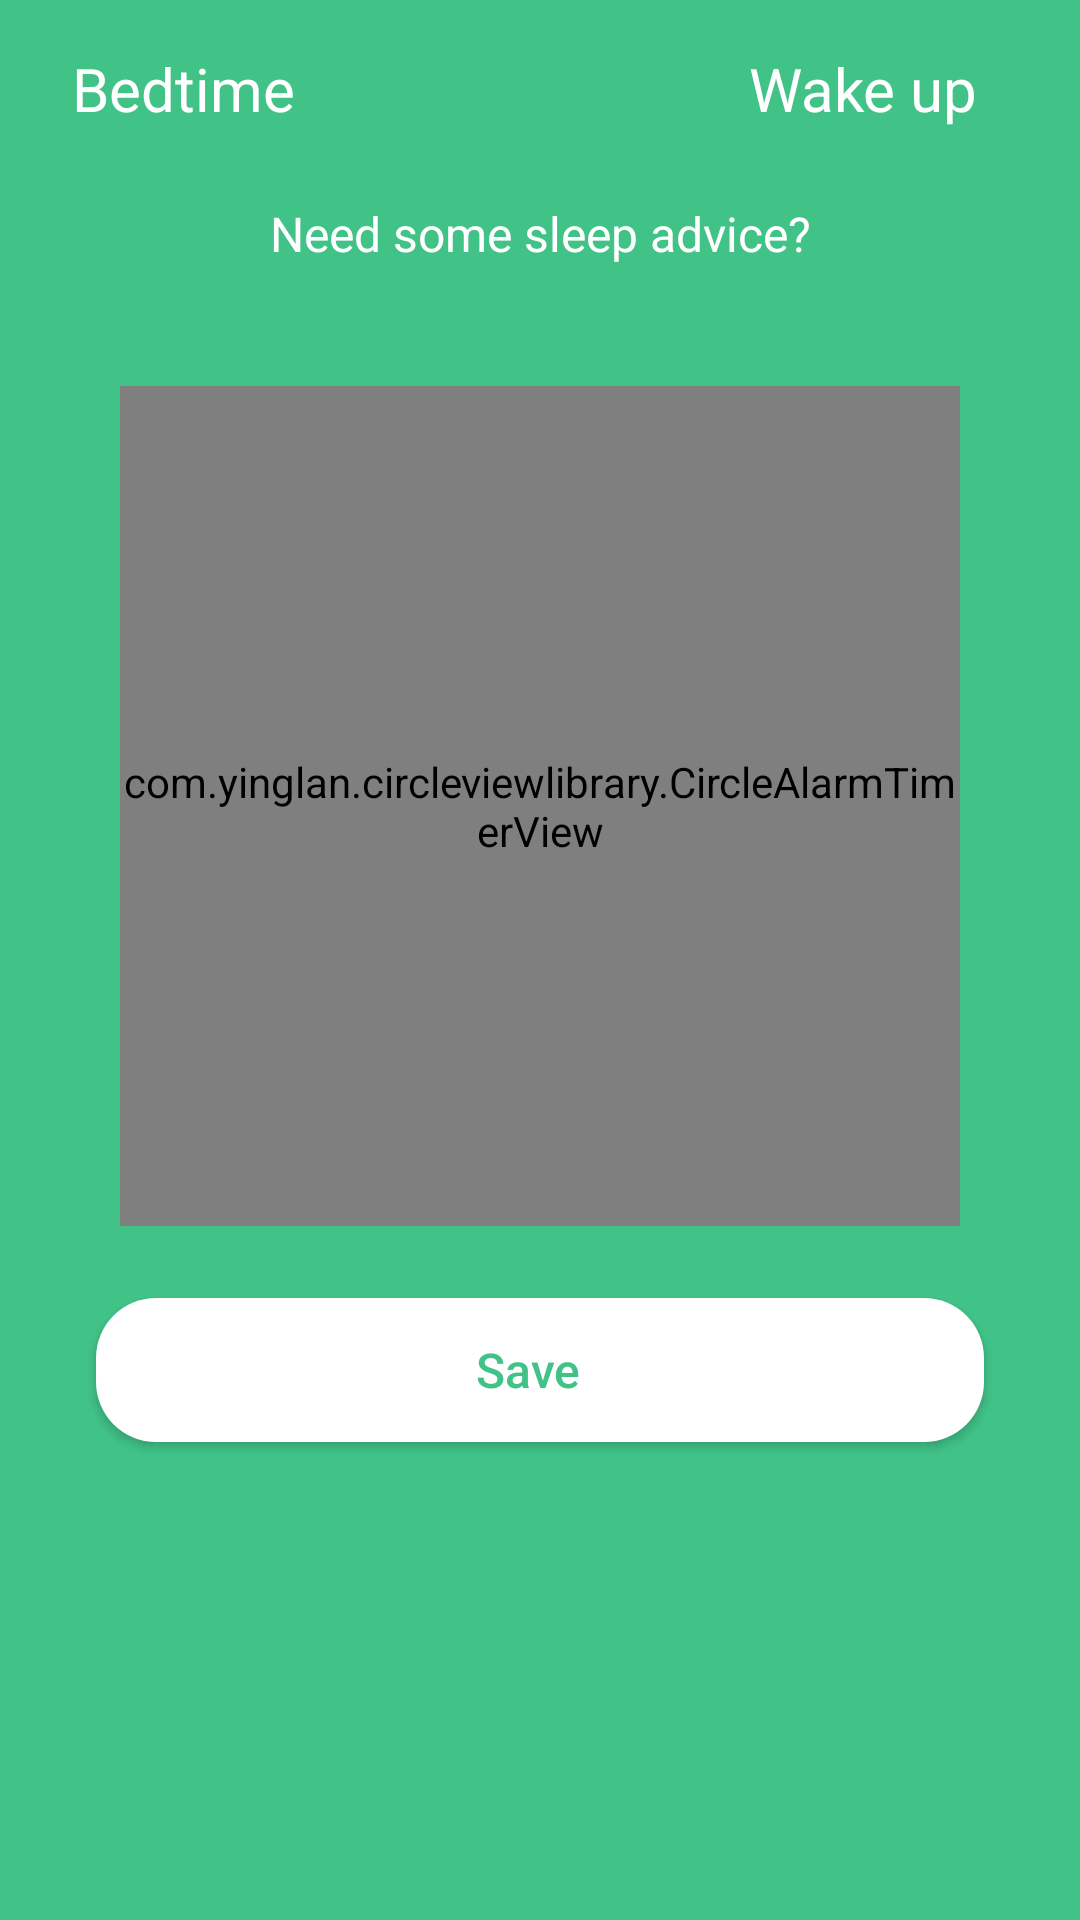

The Android layout XML behind this screen, and the referenced resources:
<!-- AndroidManifest.xml: application theme AppTheme -->
<!-- res/layout/activity_sleep.xml -->
<?xml version="1.0" encoding="utf-8"?>
<android.support.constraint.ConstraintLayout xmlns:android="http://schemas.android.com/apk/res/android"
    xmlns:app="http://schemas.android.com/apk/res-auto"
    xmlns:tools="http://schemas.android.com/tools"
    android:layout_width="match_parent"
    android:layout_height="match_parent"
    android:background="@color/colorPrimary"
    tools:context=".screens.logging.sleep.LogSleepActivity">


    <com.yinglan.circleviewlibrary.CircleAlarmTimerView
        android:id="@+id/timer_view"
        android:layout_width="0dp"
        android:layout_height="280dp"
        android:layout_margin="40dp"
        android:layout_marginTop="8dp"
        android:outlineAmbientShadowColor="@color/colorPrimaryDark"
        android:outlineSpotShadowColor="@color/colorPrimaryDark"
        app:layout_constraintEnd_toEndOf="parent"
        app:layout_constraintStart_toStartOf="parent"
        app:layout_constraintTop_toBottomOf="@+id/textview_sleepadvice" />

    <TextView
        android:id="@+id/textview_bedtime_static"
        style="@style/textview_signup"
        android:layout_width="wrap_content"
        android:layout_height="wrap_content"
        android:layout_marginStart="24dp"
        android:layout_marginTop="16dp"
        android:drawableEnd="@drawable/ic_moon_white_24dp"
        android:text="@string/bedtime"
        app:layout_constraintStart_toStartOf="parent"
        app:layout_constraintTop_toTopOf="parent" />

    <TextView
        android:id="@+id/textview_wakeup_static"
        style="@style/textview_signup"
        android:layout_width="wrap_content"
        android:layout_height="wrap_content"
        android:layout_marginTop="16dp"
        android:layout_marginEnd="24dp"
        android:drawableEnd="@drawable/ic_sun_white_24dp"
        android:text="@string/wake_up"
        app:layout_constraintEnd_toEndOf="parent"
        app:layout_constraintTop_toTopOf="parent" />

    <TextView
        android:id="@+id/textview_bedtime"
        style="@style/textview_signup"
        android:layout_width="wrap_content"
        android:layout_height="wrap_content"
        android:layout_marginStart="24dp"
        android:layout_marginTop="16dp"
        app:layout_constraintStart_toStartOf="parent"
        app:layout_constraintTop_toBottomOf="@+id/textview_bedtime_static" />

    <TextView
        android:id="@+id/textview_wakeup"
        style="@style/textview_signup"
        android:layout_width="wrap_content"
        android:layout_height="wrap_content"
        android:layout_marginTop="16dp"
        android:layout_marginEnd="24dp"
        app:layout_constraintEnd_toEndOf="parent"
        app:layout_constraintTop_toBottomOf="@+id/textview_wakeup_static" />

    <Button
        android:id="@+id/btn_save"
        style="@style/button_answer"
        android:layout_width="0dp"
        android:layout_height="wrap_content"
        android:layout_marginStart="32dp"
        android:layout_marginEnd="32dp"
        android:layout_marginBottom="8dp"
        android:text="@string/save"
        app:layout_constraintBottom_toBottomOf="parent"
        app:layout_constraintEnd_toEndOf="parent"
        app:layout_constraintHorizontal_bias="0.0"
        app:layout_constraintStart_toStartOf="parent"
        app:layout_constraintTop_toBottomOf="@+id/timer_view"
        app:layout_constraintVertical_bias="0.0" />

    <TextView
        android:id="@+id/textview_sleepadvice"
        android:layout_width="wrap_content"
        android:layout_height="wrap_content"
        android:layout_marginStart="8dp"
        android:layout_marginTop="8dp"
        android:layout_marginEnd="8dp"
        android:text="@string/need_some_sleep_advice"
        android:textColor="@android:color/white"
        android:textSize="16sp"
        app:layout_constraintEnd_toEndOf="parent"
        app:layout_constraintStart_toStartOf="parent"
        app:layout_constraintTop_toTopOf="@+id/textview_bedtime" />

</android.support.constraint.ConstraintLayout>
<!-- resources referenced by this layout -->
<resources>
  <color name="colorPrimary">#41c388</color>
  <color name="colorPrimaryDark">#0d9e77</color>
  <string name="bedtime">Bedtime</string>
  <string name="need_some_sleep_advice">Need some sleep advice?</string>
  <string name="save">Save</string>
  <string name="wake_up">Wake up \u0020</string>
  <style name="button_answer">
          <item name="android:layout_width">match_parent</item>
          <item name="android:layout_height">wrap_content</item>
          <item name="android:layout_marginLeft">32dp</item>
          <item name="android:layout_marginTop">24dp</item>
          <item name="android:layout_marginRight">32dp</item>
          <item name="android:background">@drawable/button_rounded_corners</item>
          <item name="android:textAllCaps">false</item>
          <item name="android:textSize">16sp</item>
          <item name="android:textColor">@color/colorPrimary</item>
      </style>
  <style name="textview_signup">
          <item name="android:layout_width">match_parent</item>
          <item name="android:layout_height">wrap_content</item>
          <item name="android:layout_marginLeft">32dp</item>
          <item name="android:layout_marginTop">32dp</item>
          <item name="android:layout_marginRight">32dp</item>
          <item name="android:textColor">@android:color/white</item>
          <item name="android:textSize">20sp</item>
      </style>
  <style name="AppTheme" parent="Theme.AppCompat.Light.DarkActionBar">
          
          <item name="colorPrimary">@color/colorPrimary</item>
          <item name="colorPrimaryDark">@color/colorPrimaryDark</item>
          <item name="colorAccent">@color/colorAccent</item>
      </style>
  <!-- drawable button_rounded_corners (drawable) -->
  <?xml version="1.0" encoding="utf-8"?>
  <shape xmlns:android="http://schemas.android.com/apk/res/android"
  android:shape="rectangle">
  <solid android:color="@android:color/white" />
  <corners android:radius="20dp" />
  <padding android:top="8dp"
      android:bottom="8dp"
      android:left="8dp"
      android:right="16dp"/>
  </shape>
  <color name="colorAccent">#ef6c00</color>
</resources>
